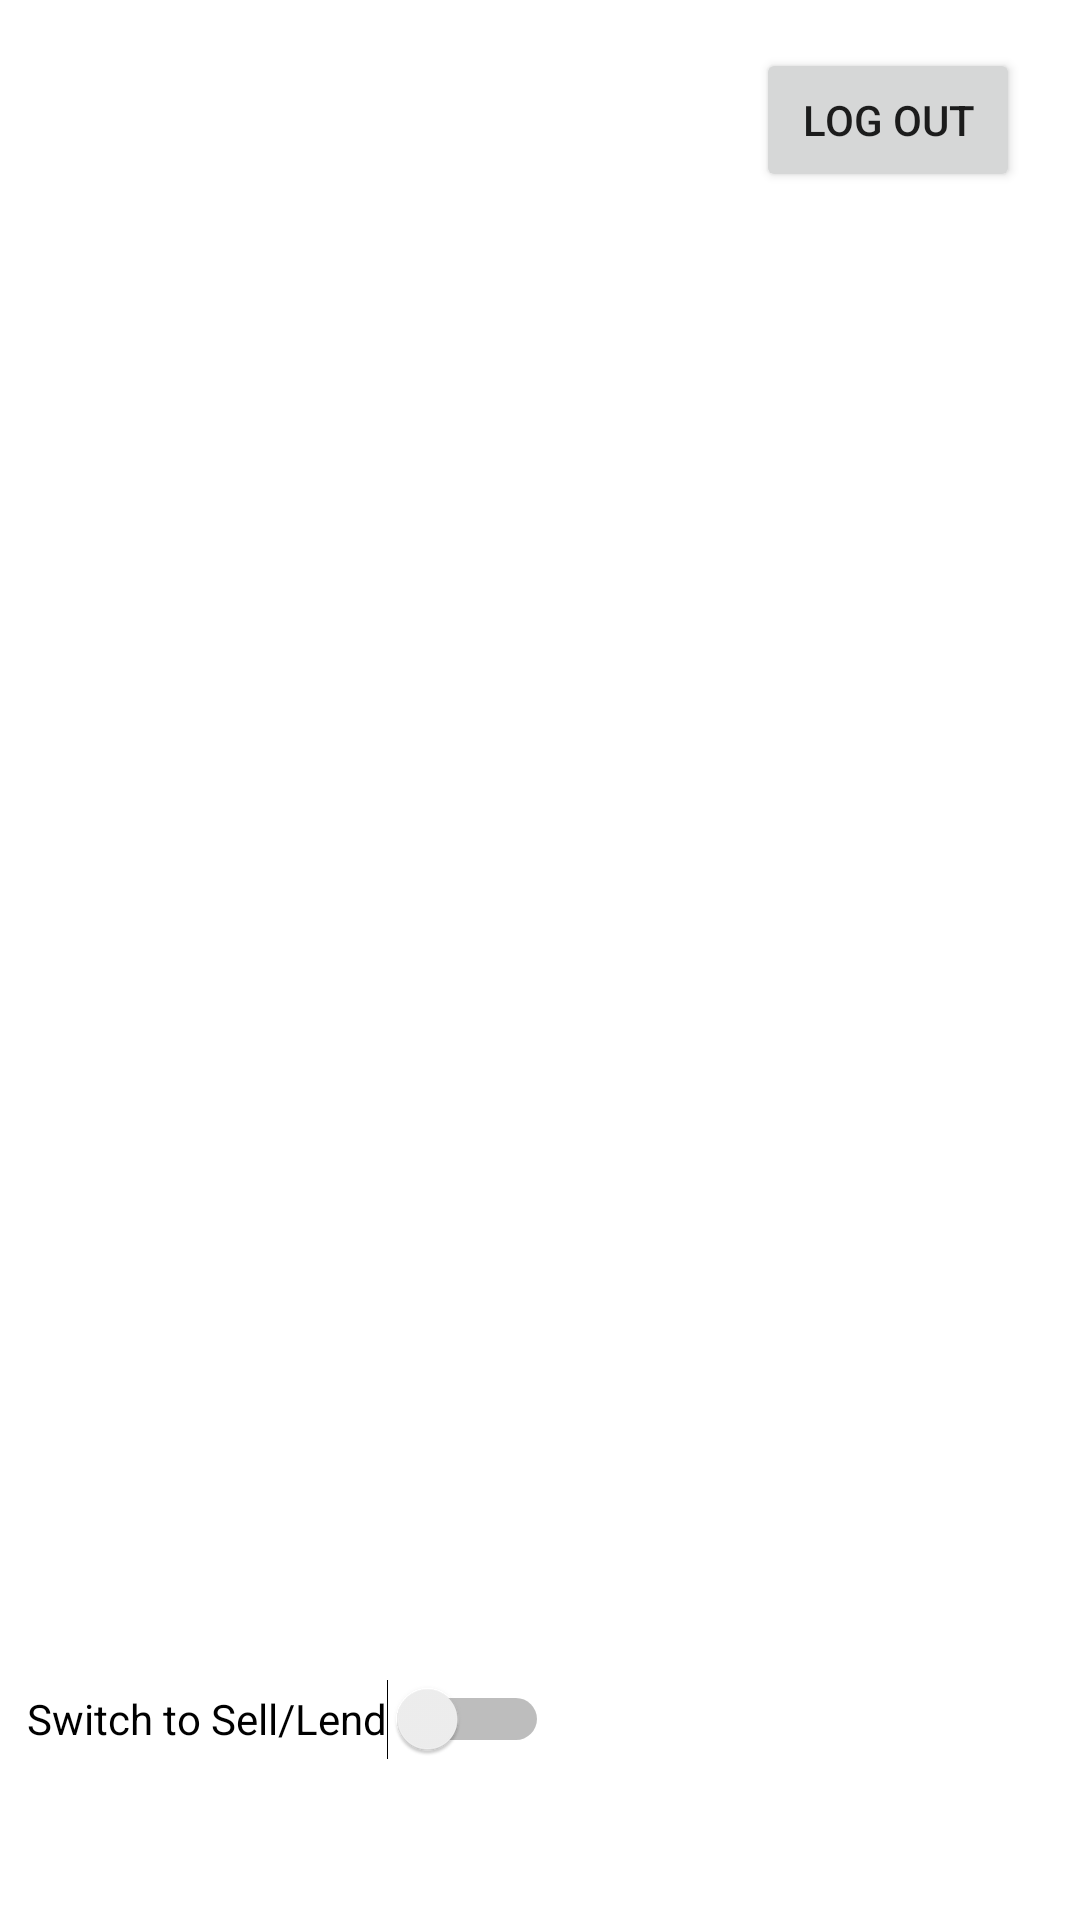

Write the Android layout XML for this screen, with the resource values it uses.
<!-- AndroidManifest.xml: application theme Theme.OnlyBooksApp -->
<!-- res/layout/activity_borrow.xml -->
<?xml version="1.0" encoding="utf-8"?>
<androidx.constraintlayout.widget.ConstraintLayout xmlns:android="http://schemas.android.com/apk/res/android"
    xmlns:app="http://schemas.android.com/apk/res-auto"
    xmlns:tools="http://schemas.android.com/tools"
    android:layout_width="match_parent"
    android:layout_height="match_parent"
    android:background="@color/white"
    tools:context=".LoginActivity$BorrowActivity">


    <androidx.recyclerview.widget.RecyclerView
        android:id="@+id/recview"
        android:layout_width="match_parent"
        android:layout_height="match_parent"
        app:layout_constraintBottom_toBottomOf="parent"
        app:layout_constraintEnd_toEndOf="parent"
        app:layout_constraintHorizontal_bias="0.0"
        app:layout_constraintStart_toStartOf="parent"
        app:layout_constraintTop_toTopOf="parent"
        app:layout_constraintVertical_bias="0.0" />

















    <Switch
        android:id="@+id/borrow_buy"
        android:layout_width="wrap_content"
        android:layout_height="wrap_content"
        android:layout_marginStart="9dp"
        android:layout_marginBottom="43dp"
        android:minHeight="48dp"
        android:text="Switch to Sell/Lend"
        app:layout_constraintBottom_toBottomOf="parent"
        app:layout_constraintStart_toStartOf="parent" />
    <Button
        android:id="@+id/logout"
        android:layout_width="wrap_content"
        android:layout_height="wrap_content"
        android:layout_marginTop="16dp"
        android:layout_marginEnd="20dp"
        android:text="Log Out"
        app:layout_constraintEnd_toEndOf="parent"
        app:layout_constraintTop_toTopOf="parent" />


</androidx.constraintlayout.widget.ConstraintLayout>
<!-- resources referenced by this layout -->
<resources>
  <string name="string_todo" />
  <style name="Theme.OnlyBooksApp" parent="Theme.MaterialComponents.DayNight.NoActionBar">
          
          <item name="colorPrimary">@color/purple_500</item>
          <item name="colorPrimaryVariant">@color/purple_700</item>
          <item name="colorOnPrimary">@color/white</item>
          
          <item name="colorSecondary">@color/teal_200</item>
          <item name="colorSecondaryVariant">@color/teal_700</item>
          <item name="colorOnSecondary">@color/black</item>
          
          <item name="android:statusBarColor" tools:targetApi="l">?attr/colorPrimaryVariant</item>
  
          
      </style>
  <!-- not gathered from this repository: default colours our renderer supplied (Android Studio template values) -->
  <color name="purple_500">#FF6200EE</color>
  <color name="purple_700">#FF3700B3</color>
  <color name="teal_200">#FF03DAC5</color>
  <color name="teal_700">#FF018786</color>
  <color name="black">#FF000000</color>
  <color name="white">#FFFFFFFF</color>
</resources>
